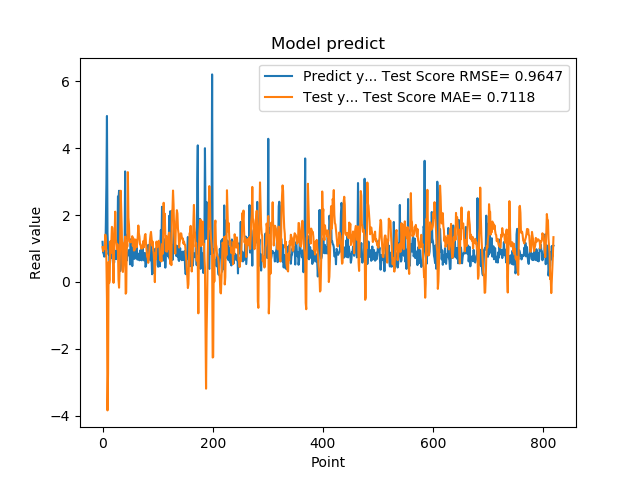

The table this chart was drawn from, first rows:
1.201630949974060059e+00, 1.039575110575013506e+00
8.802530169486999512e-01, 9.212622076730454523e-01
8.531429767608642578e-01, 1.048558626769469537e+00
7.591750025749206543e-01, 1.021704566417060978e+00
1.005007982254028320e+00, 9.811984730765015428e-01
7.687720060348510742e-01, 1.414059513793103351e+00
1.740013241767883301e+00, 1.247787458451338205e+00
2.913533687591552734e+00, 6.408345811661627645e-01
4.963075160980224609e+00, -4.964873864538033588e-01
1.471215128898620605e+00, -3.839397748337309846e+00
1.000648975372314453e+00, -2.744768012506817900e+00
8.220189809799194336e-01, 5.979216766850585785e-01
9.362199902534482643e-01, -3.453497798267787106e-02
5.486897230148315430e-01, 6.504003482319123397e-02
1.111255049705505371e+00, 1.214559761937236138e+00
7.148039937019348145e-01, 8.652148809407670393e-01
1.052167057991027832e+00, 1.193959212177930329e+00
8.955980539321898304e-01, 1.648784996916926593e+00
7.769405245780944824e-01, 1.614082147750849350e+00
5.699509978294372559e-01, 5.560979657514794061e-01
8.244060277938842773e-01, -2.617497466242435511e-02
5.800840258598327637e-01, 1.110378569985331243e+00
9.488009810447691761e-01, 1.460470637502062630e+00
7.918390035629272461e-01, 2.102319152737296637e+00
6.937990188598632812e-01, 1.278215199734060059e+00
6.834830045700073242e-01, 1.169170102461085881e+00
9.433320164680479847e-01, 9.809852827395268982e-01
1.032713770866394043e+00, 1.134461172218134140e+00
2.556216001510620117e+00, 9.779808685662628731e-01
2.464895963668823242e+00, 6.277531912228594135e-02
2.728049993515014204e+00, -1.705130421845880151e-01
3.558506965637206476e-01, 3.705445960490016399e-01
3.262020051479339600e-01, 1.211143812171292078e+00
3.781589865684509277e-01, 2.727904435193695853e+00
6.306380033493041992e-01, 2.062893584977311345e+00
8.854129910469055176e-01, 1.518616554858349010e+00
9.743152856826782227e-01, 3.546953471039758776e-01
7.307389974594116211e-01, 2.983060883585799128e-01
9.521890282630921520e-01, 5.902703756034822780e-01
1.011654973030090332e+00, 1.163322734752331167e+00
7.643579840660095215e-01, 1.204103834677991536e+00
3.306220054626464844e+00, 1.354500287840469275e+00
7.543110251426696777e-01, -3.504054999839222306e-01
1.409499049186706321e+00, -3.105896946281324067e-01
6.401469707489013672e-01, 1.246194184564242358e+00
8.640019893646240234e-01, 1.058342439404384550e+00
8.469420075416564941e-01, 3.284177909642572057e+00
7.976629734039306641e-01, 1.923748992487368525e+00
9.555831551551821068e-01, 1.704277474904871914e+00
9.546210169792175293e-01, 1.220105533806878473e+00
5.251880288124084473e-01, 1.182909008917873983e+00
1.275226235389709695e+00, 1.218802583899414538e+00
8.355640172958374023e-01, 1.213422450915038642e+00
7.640249729156494141e-01, 1.195620177800287953e+00
4.752210080623626154e-01, 1.369095720245464110e+00
7.414129972457885742e-01, 1.073972744465848672e+00
1.069700956344604492e+00, 1.303965445867897976e+00
7.892770171165466309e-01, 9.410842645994207389e-01
6.914690136909484863e-01, 9.462230262813153825e-01
7.093830108642578125e-01, 9.922459129053938787e-01
1.115731000900268555e+00, 1.269498043802192111e+00
... 759 more rows
